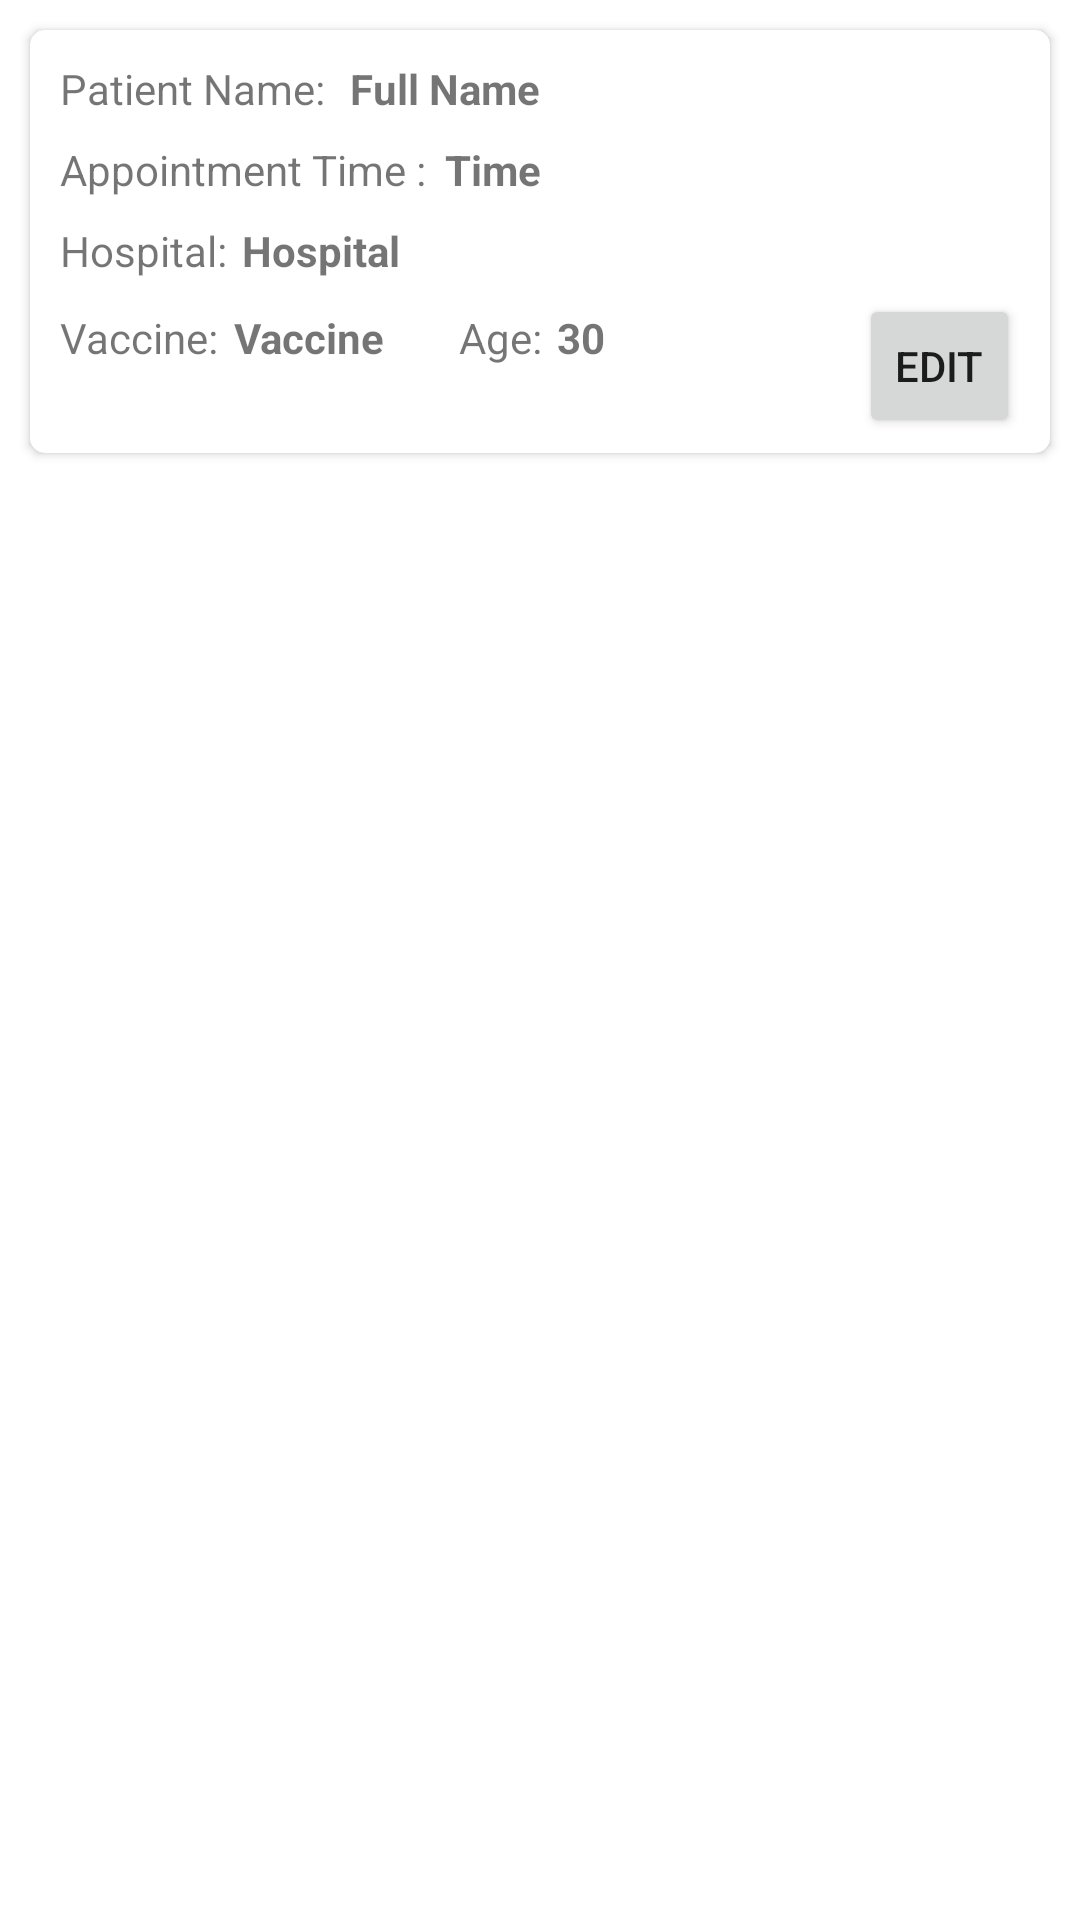

Here is an Android app screen rendered from its layout file. Give the layout XML and the strings, colors and styles it references.
<!-- AndroidManifest.xml: application theme Theme.Vaccinator -->
<!-- res/layout/appointment.xml -->
<?xml version="1.0" encoding="utf-8"?>
<LinearLayout xmlns:android="http://schemas.android.com/apk/res/android"
    xmlns:tools="http://schemas.android.com/tools"
    android:layout_width="match_parent"
    android:layout_height="wrap_content"
    xmlns:app="http://schemas.android.com/apk/res-auto"
    android:orientation="vertical">


    <androidx.cardview.widget.CardView
        android:layout_width="match_parent"
        android:layout_height="wrap_content"
        android:layout_margin="10dp"
        android:elevation="4dp"
        app:cardCornerRadius="5dp">

        <LinearLayout
            android:layout_width="match_parent"
            android:layout_height="wrap_content"
            android:layout_weight="1"
            android:orientation="vertical"
            android:padding="5sp">

            <LinearLayout
                android:layout_width="match_parent"
                android:layout_height="match_parent"
                android:layout_marginLeft="5dp"
                android:layout_marginRight="5dp"
                android:orientation="horizontal">

                <TextView
                    android:id="@+id/textView4"
                    android:layout_width="wrap_content"
                    android:layout_height="wrap_content"
                    android:text="Patient Name: " />

                <TextView
                    android:id="@+id/tvName"
                    android:layout_width="match_parent"
                    android:layout_height="wrap_content"
                    android:padding="5sp"
                    android:text="Full Name"
                    android:textSize="14sp"
                    android:textStyle="bold" />


            </LinearLayout>


            <LinearLayout
                android:layout_width="match_parent"
                android:layout_height="match_parent"
                android:layout_marginLeft="5dp"
                android:layout_marginRight="5dp"
                android:orientation="horizontal">

                <TextView
                    android:id="@+id/textView6"
                    android:layout_width="wrap_content"
                    android:layout_height="wrap_content"
                    android:text="Appointment Time : " />

                <TextView
                    android:id="@+id/tvApptTime"
                    android:layout_width="match_parent"
                    android:layout_height="wrap_content"
                    android:padding="3sp"
                    android:text="Time"
                    android:textSize="14sp"
                    android:textStyle="bold" />
            </LinearLayout>

            <LinearLayout
                android:layout_width="match_parent"
                android:layout_height="match_parent"
                android:layout_marginLeft="5dp"
                android:layout_marginRight="5dp"
                android:orientation="horizontal">

                <TextView
                    android:id="@+id/textView7"
                    android:layout_width="wrap_content"
                    android:layout_height="wrap_content"
                    android:text="Hospital:" />

                <TextView
                    android:id="@+id/tvHospital"
                    android:layout_width="match_parent"
                    android:layout_height="wrap_content"
                    android:padding="5sp"
                    android:text="Hospital"
                    android:textSize="14sp"
                    android:textStyle="bold" />
            </LinearLayout>


            <LinearLayout
                android:layout_width="match_parent"
                android:layout_height="match_parent"
                android:layout_marginLeft="5dp"
                android:layout_marginRight="5dp">

                <LinearLayout
                    android:layout_width="0dp"
                    android:layout_height="match_parent"
                    android:layout_weight="0.3"
                    android:orientation="horizontal">

                    <TextView
                        android:id="@+id/textView8"
                        android:layout_width="wrap_content"
                        android:layout_height="wrap_content"
                        android:text="Vaccine:" />

                    <TextView
                        android:id="@+id/tvVaccine"
                        android:layout_width="match_parent"
                        android:layout_height="wrap_content"
                        android:padding="5sp"
                        android:text="Vaccine"
                        android:textSize="14sp"
                        android:textStyle="bold" />
                </LinearLayout>

                <LinearLayout
                    android:layout_width="0dp"
                    android:layout_height="match_parent"
                    android:layout_weight="0.3"
                    android:orientation="horizontal">

                    <TextView
                        android:id="@+id/textView9"
                        android:layout_width="wrap_content"
                        android:layout_height="wrap_content"
                        android:text="Age:" />

                    <TextView
                        android:id="@+id/tvAge"
                        android:layout_width="match_parent"
                        android:layout_height="wrap_content"
                        android:padding="5sp"
                        android:text="30"
                        android:textSize="14sp"
                        android:textStyle="bold" />
                </LinearLayout>

                <Button
                    android:id="@+id/edit_apt_btn"
                    style="@android:style/Widget.DeviceDefault.Button.Small"

                    android:layout_width="wrap_content"
                    android:layout_height="wrap_content"
                    android:text="Edit"
                    app:icon="@drawable/ic_calendar"
                    tools:ignore="SpeakableTextPresentCheck" />

            </LinearLayout>



        </LinearLayout>
    </androidx.cardview.widget.CardView>

</LinearLayout>
<!-- resources referenced by this layout -->
<resources>
  <!-- drawable ic_calendar (drawable) -->
  <vector android:alpha="0.85" android:height="24dp"
      android:tint="?attr/colorControlNormal" android:viewportHeight="24"
      android:viewportWidth="24" android:width="24dp" xmlns:android="http://schemas.android.com/apk/res/android">
      <path android:fillColor="@android:color/white" android:pathData="M12,22H5c-1.11,0 -2,-0.9 -2,-2L3.01,6c0,-1.1 0.88,-2 1.99,-2h1V2h2v2h8V2h2v2h1c1.1,0 2,0.9 2,2v6h-2v-2H5v10h7V22zM22.13,16.99l0.71,-0.71c0.39,-0.39 0.39,-1.02 0,-1.41l-0.71,-0.71c-0.39,-0.39 -1.02,-0.39 -1.41,0l-0.71,0.71L22.13,16.99zM21.42,17.7l-5.3,5.3H14v-2.12l5.3,-5.3L21.42,17.7z"/>
  </vector>
  <style name="Theme.Vaccinator" parent="Theme.MaterialComponents.DayNight.DarkActionBar">
          
          <item name="colorPrimary">@color/newBlueLight</item>
          <item name="colorPrimaryVariant">@color/newBlue</item>
          <item name="colorOnPrimary">@color/white</item>
          
          <item name="colorSecondary">@color/purple_500</item>
          <item name="colorSecondaryVariant">@color/purple_700</item>
          <item name="colorOnSecondary">@color/black</item>
          
          <item name="android:statusBarColor" tools:targetApi="l">?attr/colorPrimaryVariant</item>
          
      </style>
  <color name="newBlueLight">#3782F8</color>
  <color name="newBlue">#0D47A1</color>
  <color name="white">#FFFFFFFF</color>
  <color name="purple_500">#FF6200EE</color>
  <color name="purple_700">#FF3700B3</color>
  <color name="black">#FF000000</color>
</resources>
